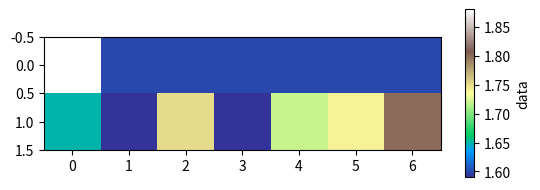

Source code (Python):
#!/usr/bin/env python
# coding: utf-8

# In[1]:


import numpy as np


# In[5]:


lista_altura=((1.88,1.60,1.60,1.60,1.60,1.60,1.60),(1.65,1.59,1.75,1.59,1.72,1.74,1.80))
altura=np.array(lista_altura)
altura


# In[7]:


media=np.mean(lista_altura)
media


# In[8]:


mediana=np.median(lista_altura)
mediana


# In[9]:


desviacion=np.std(lista_altura)
desviacion


# In[17]:


import matplotlib.pyplot as plt

fig = plt.figure()
ax = fig.add_subplot(2, 1, 1) # two rows, one column, first plot
plt.imshow(lista_altura,cmap="terrain")
plt.colorbar(label="data")
plt.show()


# In[ ]:





# In[ ]:




